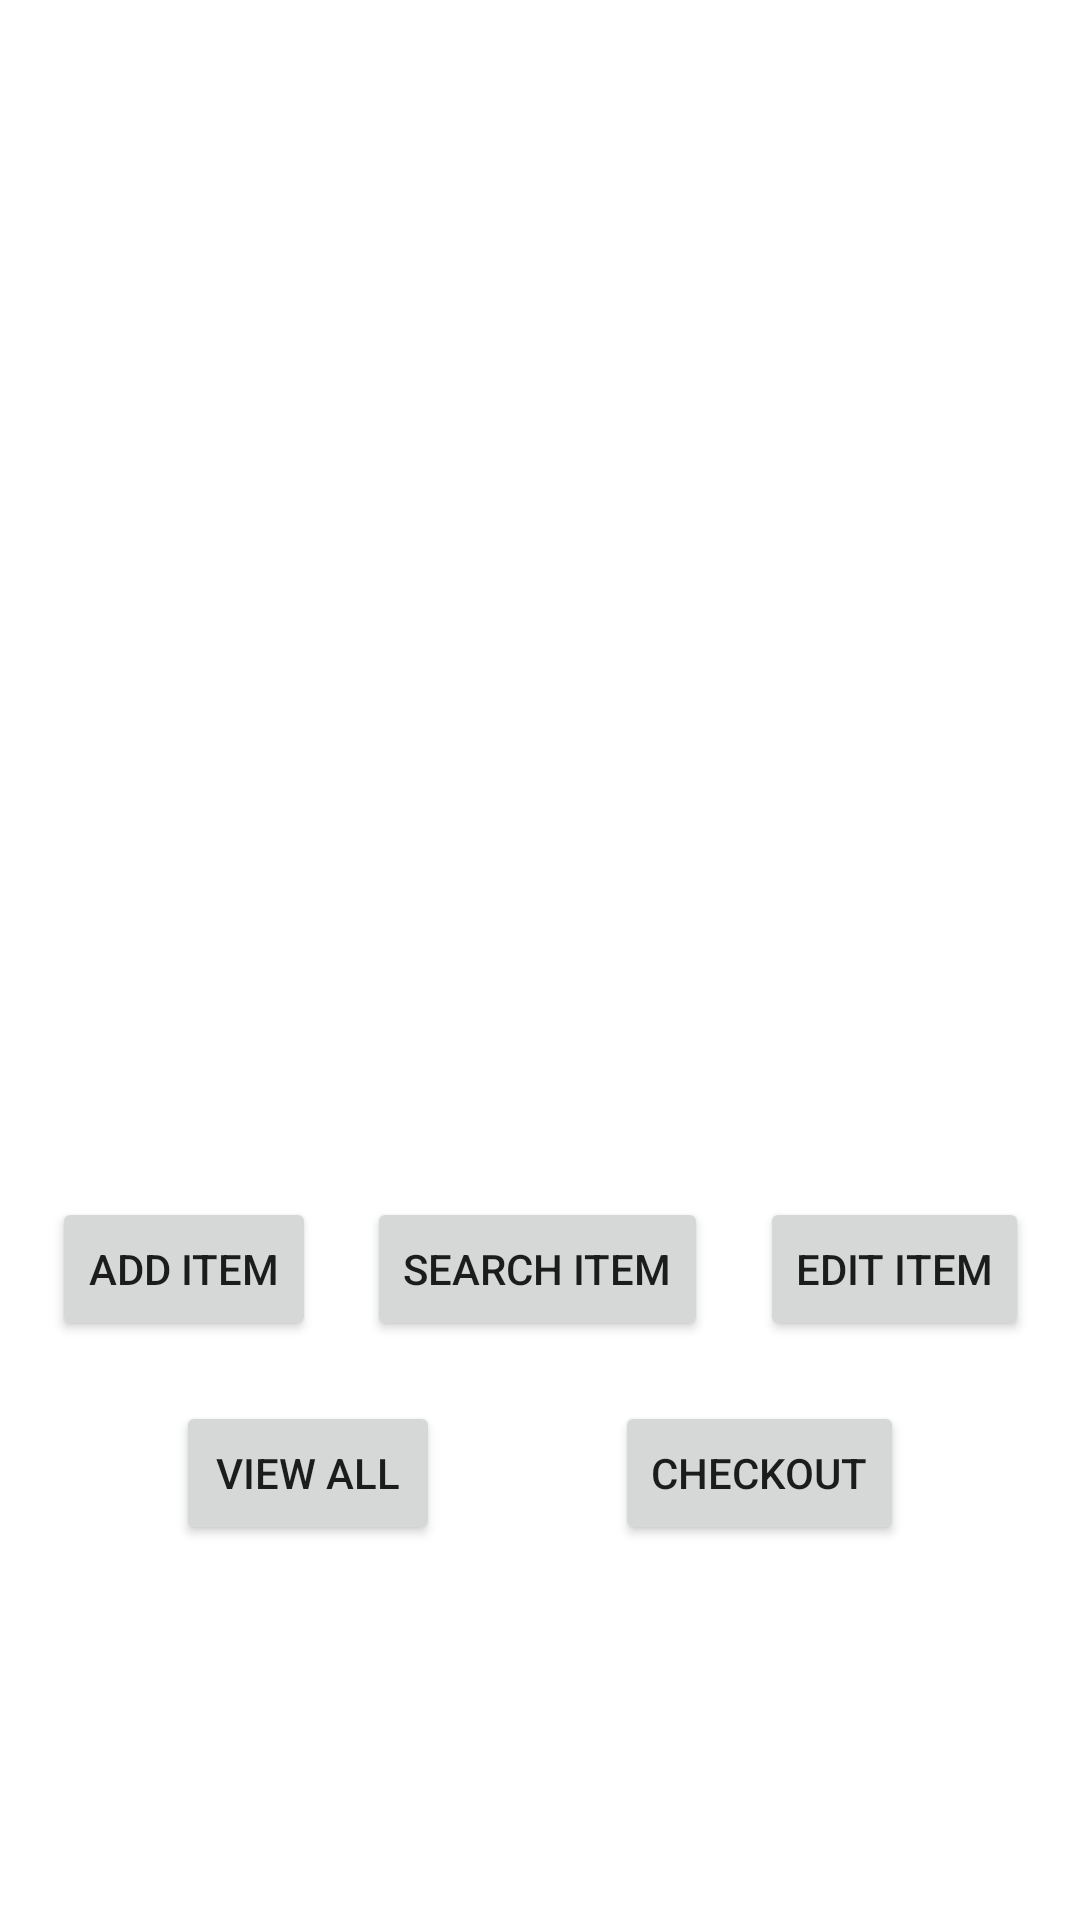

Write the Android layout XML for this screen, with the resource values it uses.
<!-- AndroidManifest.xml: application theme Theme.MarketManagementSystem -->
<!-- res/layout/activity_main.xml -->
<?xml version="1.0" encoding="utf-8"?>
<androidx.constraintlayout.widget.ConstraintLayout xmlns:android="http://schemas.android.com/apk/res/android"
    xmlns:app="http://schemas.android.com/apk/res-auto"
    xmlns:tools="http://schemas.android.com/tools"
    android:id="@+id/btn_viewItens"
    android:layout_width="match_parent"
    android:layout_height="match_parent"
    tools:context=".MainActivity">

    <Button
        android:id="@+id/btn_addItem"
        android:layout_width="wrap_content"
        android:layout_height="wrap_content"
        android:layout_marginTop="50dp"
        android:text="Add Item"
        app:layout_constraintEnd_toStartOf="@+id/btn_searchItem"
        app:layout_constraintStart_toStartOf="parent"
        app:layout_constraintTop_toBottomOf="@+id/imageView" />

    <Button
        android:id="@+id/btn_searchItem"
        android:layout_width="wrap_content"
        android:layout_height="wrap_content"
        android:text="Search Item"
        app:layout_constraintEnd_toStartOf="@+id/btn_editItem"
        app:layout_constraintStart_toEndOf="@+id/btn_addItem"
        app:layout_constraintTop_toTopOf="@+id/btn_addItem" />

    <Button
        android:id="@+id/btn_editItem"
        android:layout_width="wrap_content"
        android:layout_height="wrap_content"
        android:text="Edit Item"
        app:layout_constraintEnd_toEndOf="parent"
        app:layout_constraintStart_toEndOf="@+id/btn_searchItem"
        app:layout_constraintTop_toTopOf="@+id/btn_searchItem" />

    <ImageView
        android:id="@+id/imageView"
        android:layout_width="279dp"
        android:layout_height="329dp"
        android:layout_marginTop="20dp"
        app:layout_constraintEnd_toEndOf="parent"
        app:layout_constraintStart_toStartOf="parent"
        app:layout_constraintTop_toTopOf="parent"
        tools:srcCompat="@tools:sample/avatars" />

    <Button
        android:id="@+id/btn_viewAll"
        android:layout_width="wrap_content"
        android:layout_height="wrap_content"
        android:layout_marginTop="20dp"
        android:text="View All"
        app:layout_constraintEnd_toStartOf="@+id/btn_checkOut"
        app:layout_constraintStart_toStartOf="parent"
        app:layout_constraintTop_toBottomOf="@+id/btn_addItem" />

    <Button
        android:id="@+id/btn_checkOut"
        android:layout_width="wrap_content"
        android:layout_height="wrap_content"
        android:text="Checkout"
        app:layout_constraintEnd_toEndOf="parent"
        app:layout_constraintStart_toEndOf="@+id/btn_viewAll"
        app:layout_constraintTop_toTopOf="@+id/btn_viewAll" />
</androidx.constraintlayout.widget.ConstraintLayout>
<!-- resources referenced by this layout -->
<resources>
  <style name="Theme.MarketManagementSystem" parent="Theme.MaterialComponents.DayNight.DarkActionBar">
          
          <item name="colorPrimary">@color/green</item>
          <item name="colorPrimaryVariant">@color/green</item>
          <item name="colorOnPrimary">@color/white</item>
          
          <item name="colorSecondary">@color/teal_200</item>
          <item name="colorSecondaryVariant">@color/teal_700</item>
          <item name="colorOnSecondary">@color/black</item>
          
          <item name="android:statusBarColor" tools:targetApi="l">?attr/colorPrimaryVariant</item>
          
      </style>
  <color name="green">#006600</color>
  <color name="white">#FFFFFFFF</color>
  <color name="teal_200">#FF03DAC5</color>
  <color name="teal_700">#FF018786</color>
  <color name="black">#FF000000</color>
</resources>
